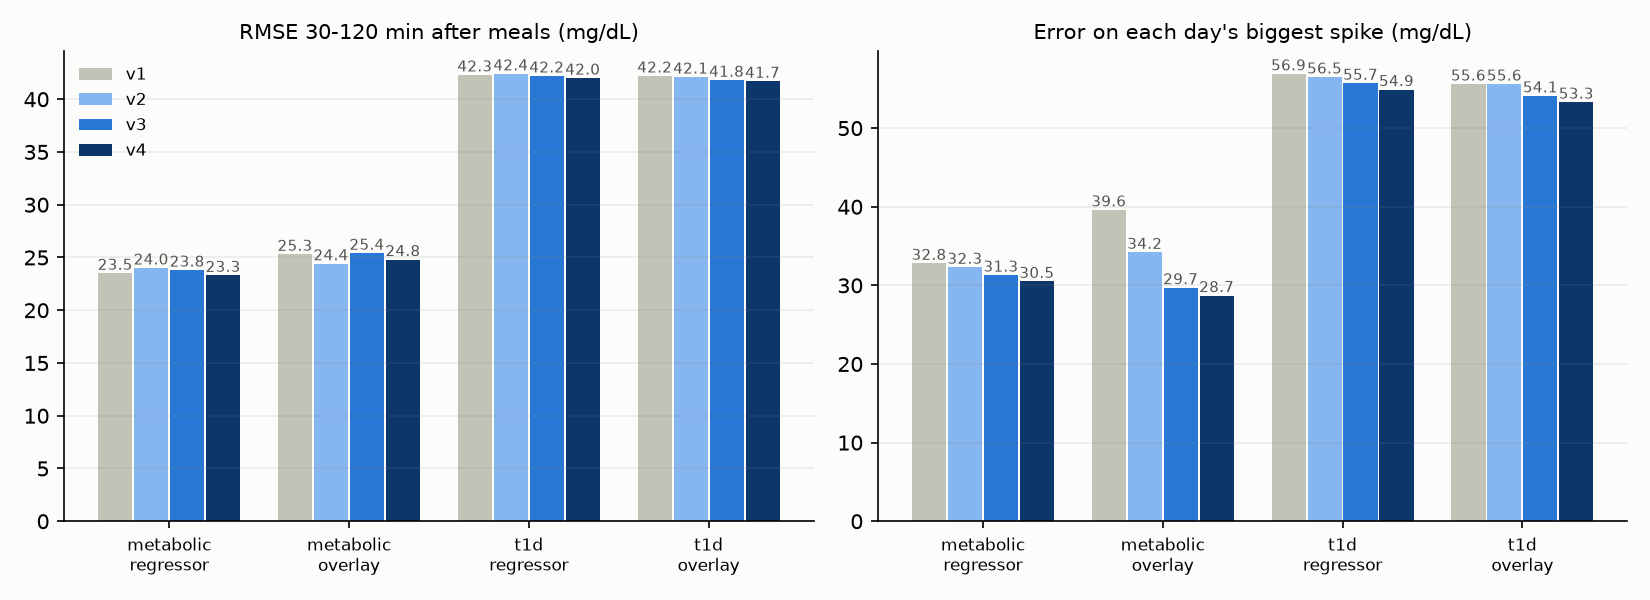

Source data for this figure (header and first rows):
backend, kind, version, rmse_err30, rmse_err60, rmse_err90, rmse_err120, rmse_all, mae_err30, mae_err60, mae_err90, mae_err120, top_spike_bias, top_spike_mae, meals
metabolic, regressor, v1, 18.5, 25.0, 25.2, 24.7, 23.5, 13.5, 18.3, 17.8, 17.9, -30.3, 32.8, 553.0
metabolic, overlay, v1, 19.4, 27.8, 27.2, 25.9, 25.3, 14.8, 20.0, 19.2, 18.8, -38.6, 39.6, 553.0
metabolic, regressor, v2, 18.7, 25.7, 25.7, 25.1, 24.0, 13.7, 18.7, 18.3, 18.1, -29.7, 32.3, 553.0
metabolic, overlay, v2, 19.0, 26.6, 26.1, 24.9, 24.4, 14.5, 19.6, 18.8, 18.2, -31.8, 34.2, 553.0
metabolic, regressor, v3, 18.8, 25.3, 25.3, 25.2, 23.8, 13.9, 18.6, 18.2, 18.3, -28.6, 31.3, 553.0
metabolic, overlay, v3, 19.3, 26.3, 27.2, 27.9, 25.4, 14.4, 19.0, 19.2, 19.5, -25.6, 29.7, 553.0
metabolic, regressor, v4, 19.1, 25.1, 24.4, 24.1, 23.3, 14.1, 18.5, 17.7, 17.6, -28.3, 30.5, 553.0
metabolic, overlay, v4, 19.9, 26.5, 26.2, 26.0, 24.8, 14.8, 19.1, 18.5, 18.3, -25.4, 28.7, 553.0
t1d, regressor, v1, 26.3, 41.2, 47.0, 50.5, 42.3, 20.0, 31.9, 36.5, 39.2, -54.9, 56.9, 3845
t1d, overlay, v1, 26.3, 40.8, 47.0, 50.5, 42.2, 20.0, 31.6, 36.5, 39.3, -53.2, 55.6, 3845
t1d, regressor, v2, 27.4, 41.8, 46.9, 49.9, 42.4, 20.5, 32.2, 36.3, 38.6, -54.6, 56.5, 3845
t1d, overlay, v2, 28.1, 40.9, 46.5, 49.6, 42.1, 21.0, 31.5, 36.0, 38.5, -52.3, 55.6, 3845
t1d, regressor, v3, 27.3, 41.6, 46.6, 49.7, 42.2, 20.5, 31.9, 36.1, 38.5, -53.5, 55.7, 3845
t1d, overlay, v3, 28.0, 40.6, 46.1, 49.4, 41.8, 20.9, 31.2, 35.8, 38.5, -50.3, 54.1, 3845
t1d, regressor, v4, 27.3, 41.3, 46.5, 49.5, 42.0, 20.4, 31.8, 36.0, 38.4, -52.5, 54.9, 3845
t1d, overlay, v4, 27.9, 40.4, 45.9, 49.3, 41.7, 20.9, 31.1, 35.6, 38.3, -49.4, 53.3, 3845
t1d (Ohio test patients), regressor, v4, priors from 11 other Ohio people, 27.7, 43.6, 52.5, 58.3, 47.0, 20.8, 34.2, 40.1, 44.2, -48.8, 54.8, 701.0
t1d (Ohio test patients), overlay, v4, priors from 11 other Ohio people, 28.7, 43.8, 52.6, 58.9, 47.4, 21.6, 33.9, 40.6, 44.8, -45.9, 55.0, 701.0
t1d (Ohio test patients), regressor, v4, priors from 100 training people, 25.5, 43.1, 51.6, 55.6, 45.4, 19.6, 33.4, 39.3, 43.0, -50.6, 54.1, 701.0
t1d (Ohio test patients), overlay, v4, priors from 100 training people, 27.0, 41.9, 50.8, 55.4, 45.1, 20.6, 32.7, 39.0, 42.5, -46.4, 52.6, 701.0
